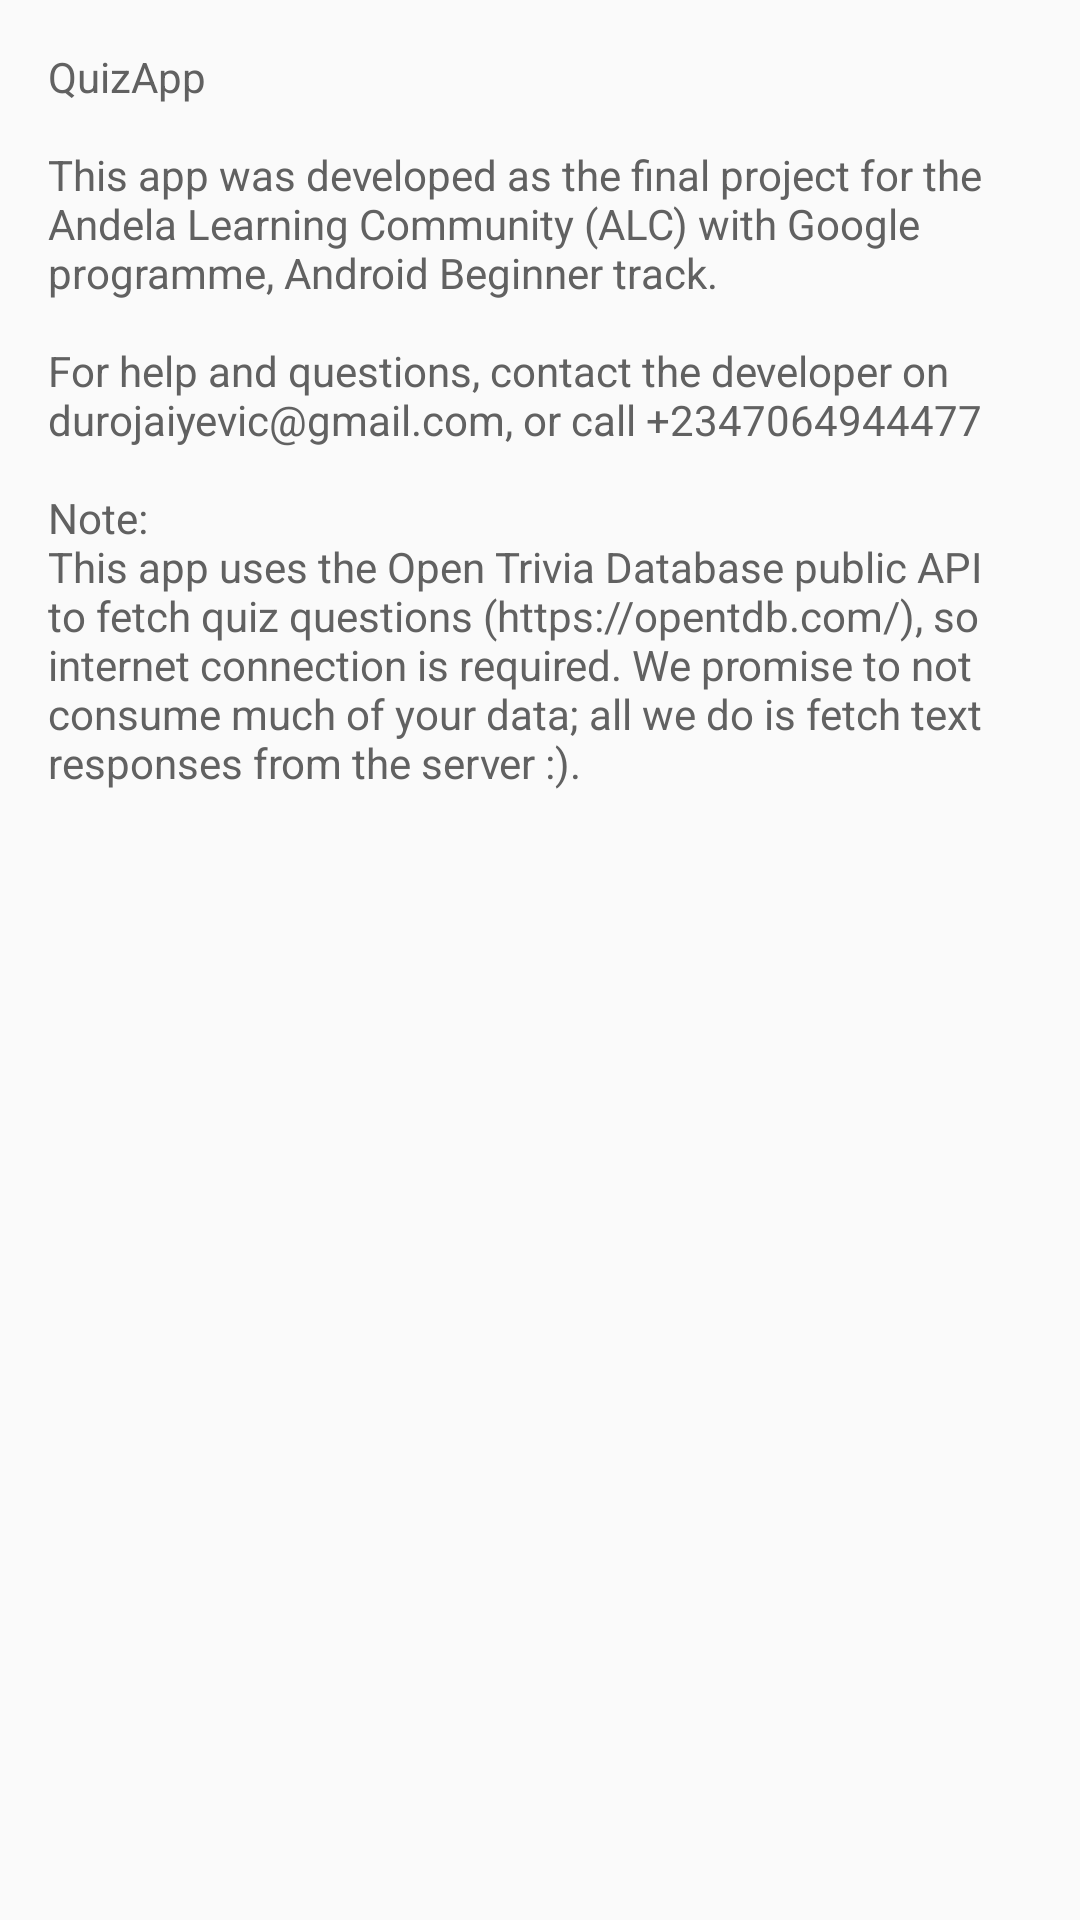

Layout XML and referenced resources for this Android screen:
<!-- AndroidManifest.xml: application theme AppTheme -->
<!-- res/layout/fragment_about.xml -->
<ScrollView xmlns:android="http://schemas.android.com/apk/res/android"
    xmlns:tools="http://schemas.android.com/tools"
    android:layout_width="match_parent"
    android:layout_height="match_parent"
    android:padding="16dp"
    tools:context="com.electroninc.quizapp.AboutFragment">

    <TextView
        android:layout_width="match_parent"
        android:layout_height="wrap_content"
        android:paddingBottom="56dp"
        android:text="@string/about_text"
        android:textAppearance="?android:textAppearanceSmall"
        android:textColor="@color/text_light" />

</ScrollView>
<!-- resources referenced by this layout -->
<resources>
  <color name="text_light">#616161</color>
  <string name="about_text">
          QuizApp
          \n\nThis app was developed as the final project for the Andela Learning Community (ALC) with Google programme, Android Beginner track.
          \n\nFor help and questions, contact the developer on durojaiyevic@gmail.com, or call +2347064944477
          \n\nNote:
          \nThis app uses the Open Trivia Database public API to fetch quiz questions (https://opentdb.com/), so internet connection is required.
          We promise to not consume much of your data; all we do is fetch text responses from the server :).
      </string>
  <style name="AppTheme" parent="Theme.AppCompat.Light">
          
          <item name="colorPrimary">@color/white</item>
          <item name="colorPrimaryDark">@color/white</item>
          <item name="colorAccent">@color/colorAccent</item>
          <item name="android:windowContentTransitions">true</item>
      </style>
  <color name="white">#FFFFFF</color>
  <color name="colorAccent">#FF5252</color>
</resources>
